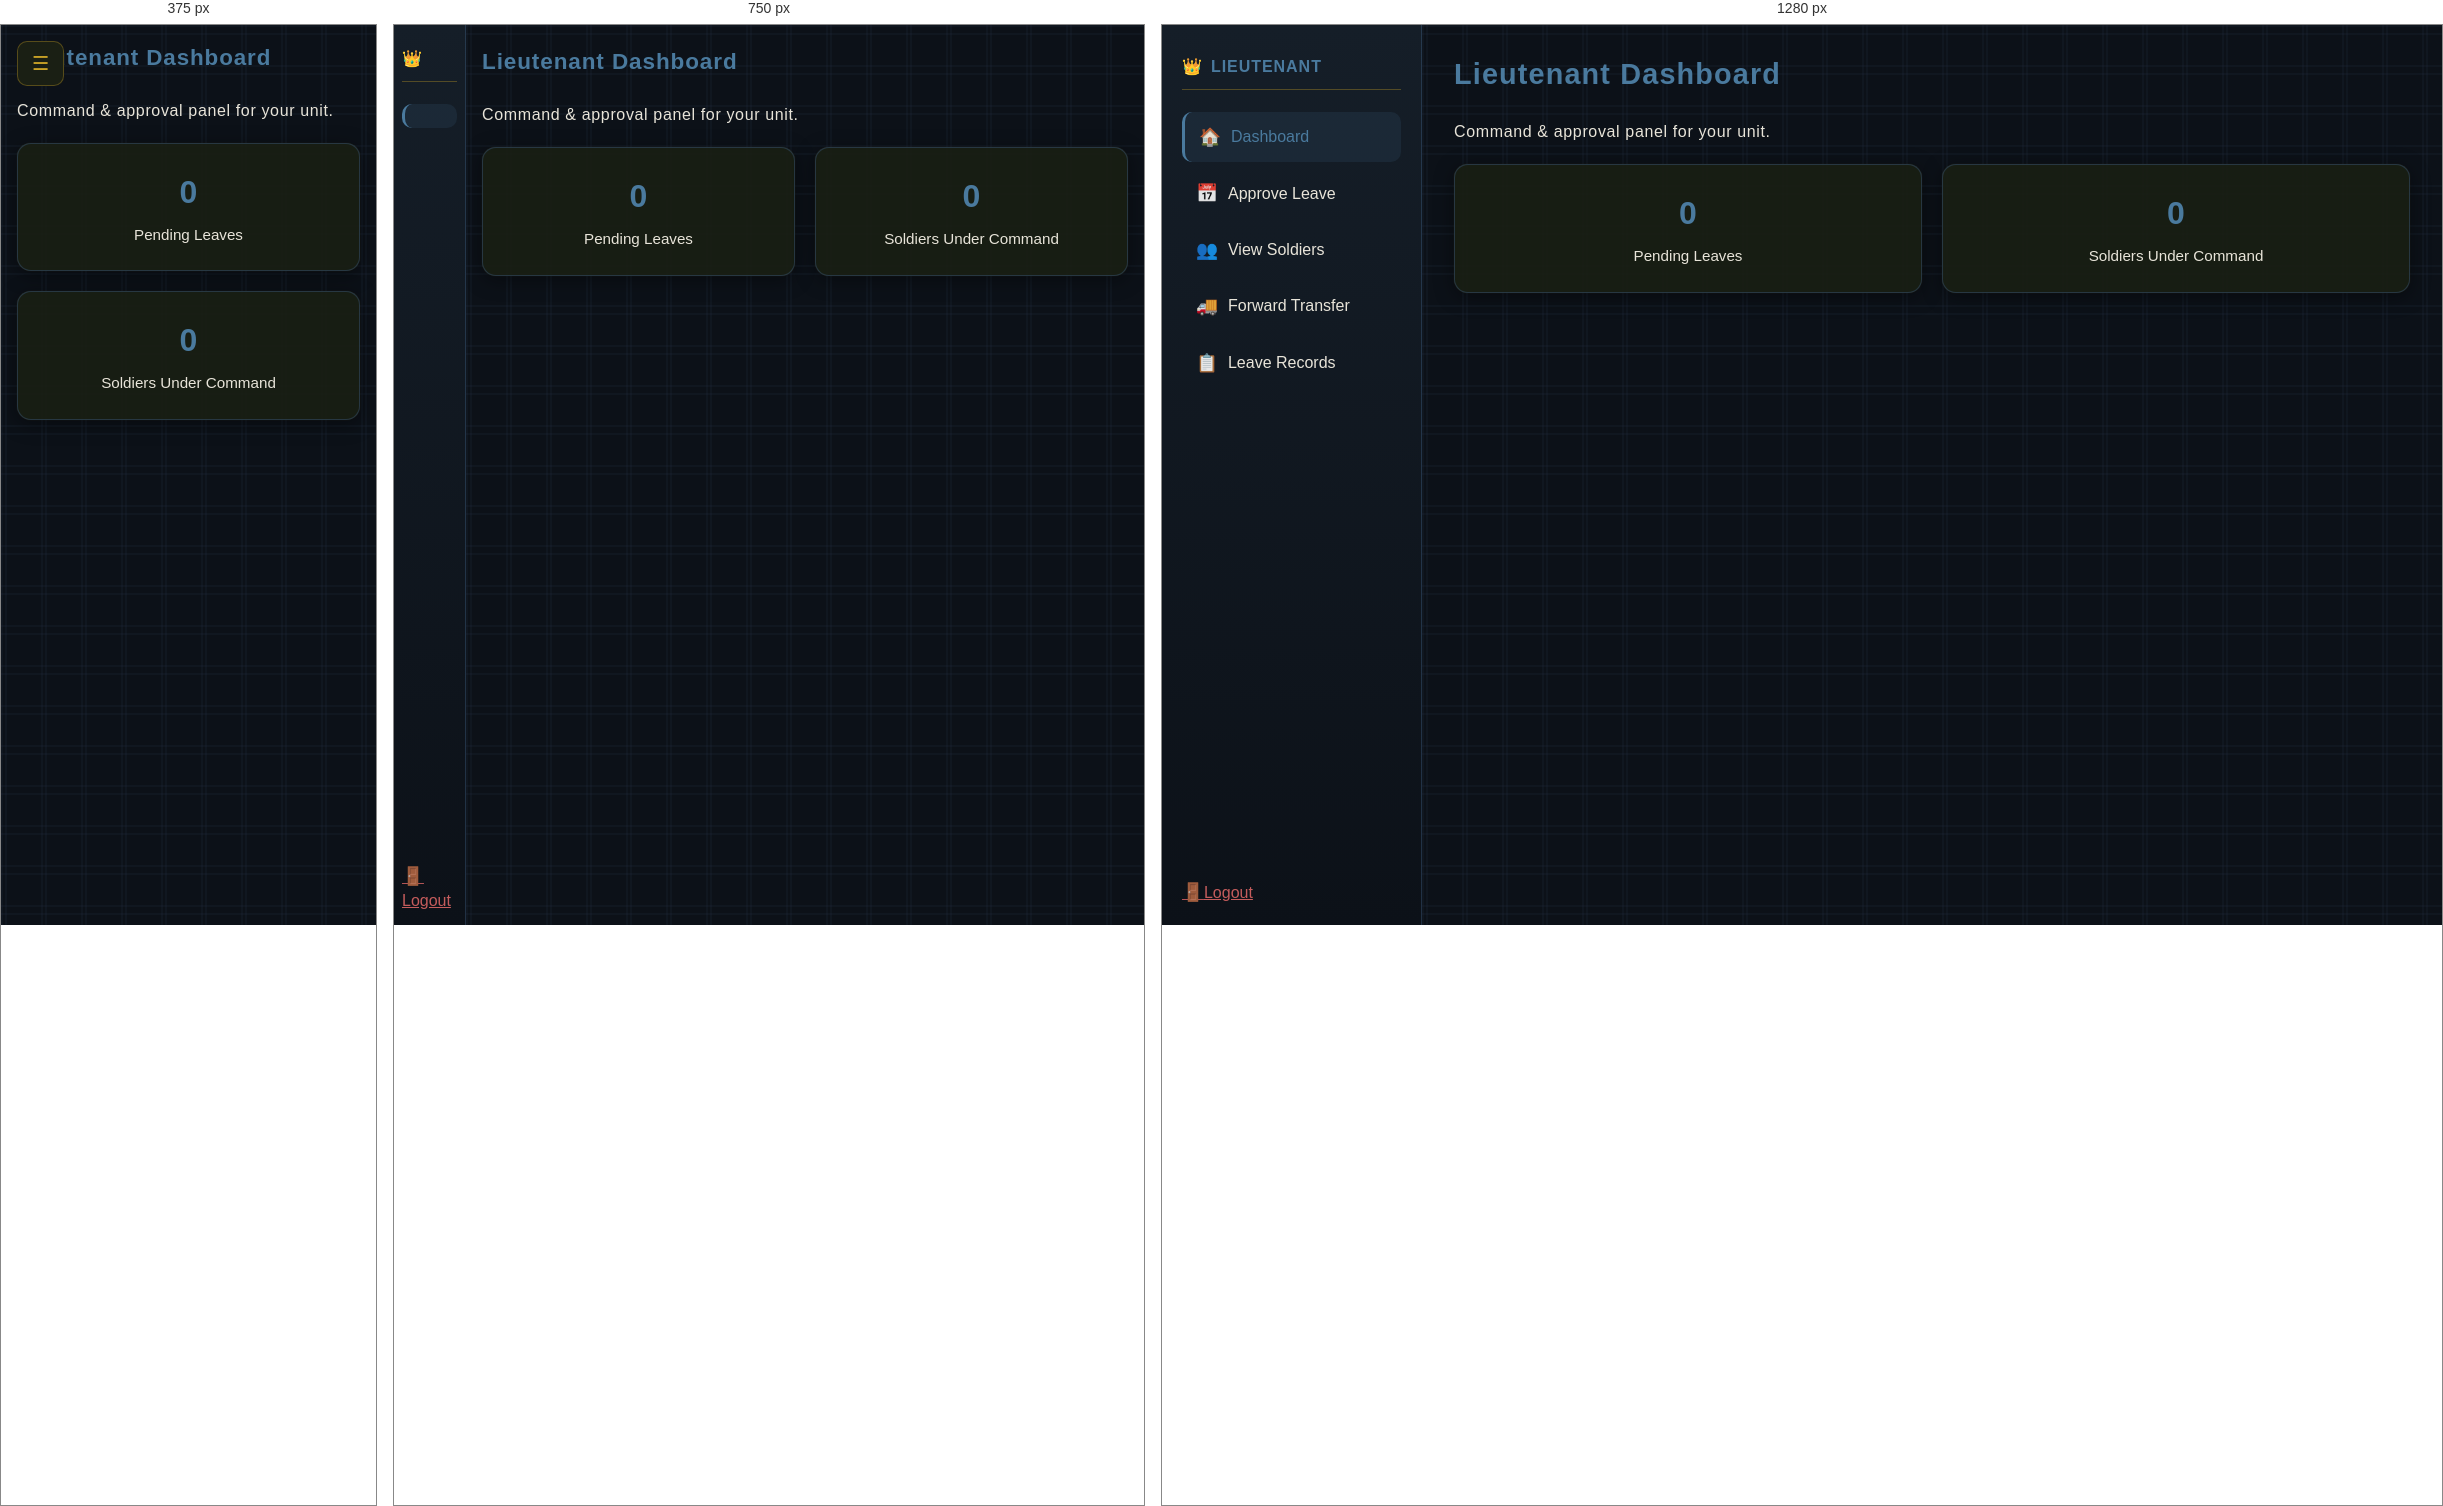
Rendered at 375 px, 750 px and 1280 px, left to right.

<!-- file: lieutenant.html -->
<!DOCTYPE html>
<html lang="en">
<head>
  <meta charset="UTF-8">
  <meta name="viewport" content="width=device-width, initial-scale=1">
  <title>Lieutenant Dashboard</title>
  <link rel="stylesheet" href="theme.css">
  <link rel="stylesheet" href="theme-modules.css">
  <link rel="stylesheet" href="dashboard.css">
  <script src="security.js"></script>
  <script src="auth.js"></script>
  <script src="https://cdnjs.cloudflare.com/ajax/libs/gsap/3.12.2/gsap.min.js"></script>
</head>
<body class="dashboard module-lieutenant" data-rank="lieutenant">
  <button class="menu-toggle" id="menuToggle" aria-label="Toggle menu">&#9776;</button>
  <aside class="army-sidebar" id="sidebar">
    <div class="logo"><span class="icon">&#128081;</span><span>LIEUTENANT</span></div>
    <nav class="nav-wrap">
      <a href="lieutenant.html" class="active"><span class="nav-icon">&#127968;</span><span>Dashboard</span></a>
      <a href="lieutenant-approve-leave.html"><span class="nav-icon">&#128197;</span><span>Approve Leave</span></a>
      <a href="lieutenant-employees.html"><span class="nav-icon">&#128101;</span><span>View Soldiers</span></a>
      <a href="lieutenant-forward-transfer.html"><span class="nav-icon">&#128666;</span><span>Forward Transfer</span></a>
      <a href="lieutenant-leave-records.html"><span class="nav-icon">&#128203;</span><span>Leave Records</span></a>
    </nav>
    <a href="#" class="logout-link" onclick="logout(); return false;"><span class="nav-icon">&#128682;</span><span>Logout</span></a>
  </aside>
  <main class="army-main">
    <h1 class="page-title">Lieutenant Dashboard</h1>
    <p class="army-subtitle" style="margin-bottom:20px">Command &amp; approval panel for your unit.</p>
    <div class="stats-grid" id="ltStats">
      <div class="stat-card">
        <h2 class="counter" data-target="0" id="pendingLeaves">0</h2>
        <p>Pending Leaves</p>
      </div>
      <div class="stat-card">
        <h2 class="counter" data-target="0" id="soldiersCount">0</h2>
        <p>Soldiers Under Command</p>
      </div>
    </div>
  </main>
  <script src="data.js"></script>
  <script src="dashboard.js"></script>
  <script src="logout.js"></script>
  <script>
    (function() {
      var cu = typeof getCurrentUserFromDB === "function" ? getCurrentUserFromDB() : null;
      if (cu && cu.battalion) {
        var pending = typeof getPendingLeavesForBattalion === "function" ? getPendingLeavesForBattalion(cu.battalion) : [];
        var soldiers = typeof getUsersByBattalion === "function" ? getUsersByBattalion(cu.battalion) : [];
        document.getElementById("pendingLeaves").setAttribute("data-target", pending.length);
        document.getElementById("soldiersCount").setAttribute("data-target", soldiers.length);
      }
      var t = document.getElementById("menuToggle");
      var s = document.getElementById("sidebar");
      if (t && s) t.addEventListener("click", function() { s.classList.toggle("open"); });
    })();
  </script>
</body>
</html>


/* @media block from theme.css */
@media (max-width: 900px) {
  .army-sidebar {
    width: 72px;
    padding: 12px 8px;
  }
  .army-sidebar .logo span:not(.icon) { display: none; }
  .army-sidebar nav a span { display: none; }
  .army-main {
    margin-left: 72px;
    padding: 20px 16px;
  }
}

/* @media block from theme.css */
@media (max-width: 600px) {
  .army-sidebar {
    transform: translateX(-100%);
    width: 260px;
  }
  .army-sidebar.open {
    transform: translateX(0);
  }
  .army-main {
    margin-left: 0;
    padding: 16px;
  }
}

/* @media block from dashboard.css */
@media (max-width: 600px) {
  .menu-toggle {
    display: block;
  }
  .army-sidebar {
    transform: translateX(-100%);
  }
  .army-sidebar.open {
    transform: translateX(0);
  }
}